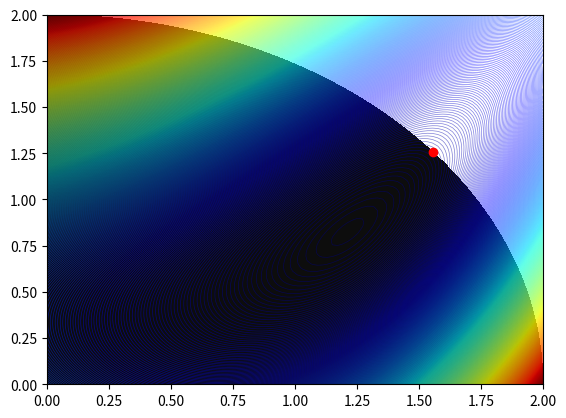

Write Python code to recreate this figure.
import numpy as np
from scipy.optimize import minimize
import matplotlib.pyplot as plt

def f(x):
    return (1-x[0])**2 + (1-x[1])**2 + 0.5*(2 * x[1]-x[0]**2)**2 

def g(x):
    return -(4 - (x[0]**2 + x[1]**2))


res = minimize(f, x0=[1.75,1.75], constraints={'type': 'ineq', 'fun': g})

# print(res)

print("The optimal value of x is: ", res.x)
print("The optimal value of f(x) is:", res.fun)

n1 = 100
n2 = 99
x1 = np.linspace(0, 2, n1)
x2 = np.linspace(0, 2, n2)

fun_output = np.zeros((n1, n2))
con_output = np.zeros((n1, n2))
for i in range(n1):
    for j in range(n2):
        fun_output[i, j] = f([x1[i], x2[j]])
        con_output[i, j] = -g([x1[i], x2[j]])

plt.figure()
# You MUST transpose the output of the function to match the dimensions of x1 and x2 when using contour. Otherwise, the contour plot will be incorrect.
plt.contour(x1, x2, fun_output.T, levels=500, linewidths=0.5, cmap='jet', alpha=0.5)
plt.contourf(x1, x2, con_output.T, levels=[0, 1000], colors='black', alpha=0.95)

# Include a red dot at the optimal point found by the optimizer
plt.plot(res.x[0], res.x[1], 'ro', label='Optimal Point')

plt.show()